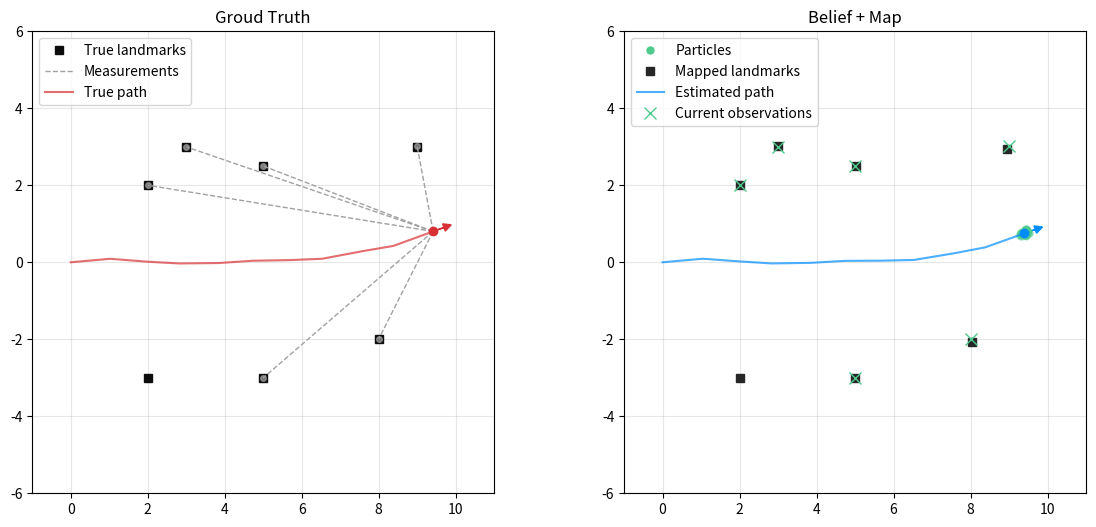

Source code (Python):
import matplotlib.pylab as plt
import math, random, copy

#########################
# CONSTANTS
NUM_PARTICLES = 500
NUM_STEPS = 10
DEF_STEP = 1.0
MAP_X_MIN, MAP_X_MAX = -1.0, 11.0
MAP_Y_MIN, MAP_Y_MAX = -6.0, 6.0
LANDMARK_POSITIONS = [(2.0, 2.0), (2.0, -3.0), (3.0, 3.0), (5.0, -3), (5.0, 2.5), (8.0, -2.0), (9.0, 3.0)]

ANIM_PAUSE = 0.3

COLOR_TRUE_LANDMARK         = '#0d0d0d'
COLOR_ROBOT                 = '#d83034'
COLOR_ROBOT_MEASUREMENT     = '#a1a1a1'
COLOR_MAPPED_LANDMARK       = '#262626'
COLOR_PARTICLE              = '#4ecb8d'
COLOR_ROBOT_ESTIMATED       = '#008dff'
COLOR_OBSERVATIONS          = '#4ecb8d'

#########################
# METHODS
def normalize_angle(angle):
    return (angle + math.pi) % ( 2 * math.pi) - math.pi

def motion_model(pose, phi, d):
    x, y, theta = pose
    theta = theta + phi
    x = x + d * math.cos(theta)
    y = y + d * math.sin(theta)
    return x, y, theta

def measurement_model(pose: tuple[float, float, float], target: tuple[float, float]) -> tuple[float, float]:
    xp, yp, thetap = pose
    xt, yt = target
    dx = xt - xp
    dy = yt - yp
    distance = math.sqrt(dx**2 + dy**2)
    angle = normalize_angle(math.atan2(dy,dx) - thetap)
    return angle, distance

#########################
# CLASSES
class Sensor:
    def __init__(self, range=8.0, std_distance=0.01, std_angle=0.001):
        self.std_distance = std_distance
        self.std_angle = std_angle
        self.last_measurement = []
        self.range_distance = range

    def read_inf(self, pose, map):
        measurements = []
        for feature in map:
            noise_distance = random.gauss(0.0, self.std_distance)
            noise_angle = random.gauss(0.0, self.std_angle)
            angle_measured, distance_measured = measurement_model(pose, feature)
            measurement = normalize_angle(angle_measured + noise_angle), distance_measured + noise_distance
            measurements.append(measurement)
        self.last_measurement = measurements
        
    def read(self, pose, map):
        measurements = []
        for feature in map:
            angle_measured, distance_measured = measurement_model(pose, feature)
            if distance_measured < self.range_distance:
                noise_distance = random.gauss(0.0, self.std_distance)
                noise_angle = random.gauss(0.0, self.std_angle)
                measurement = normalize_angle(angle_measured + noise_angle), distance_measured + noise_distance
                measurements.append(measurement)
        self.last_measurement = measurements

class Robot:
    def __init__(self, pose=(0.0, 0.0, 0.0), std_distance=0.1, std_angle=0.1):
        self.x, self.y, self.theta = pose
        self.std_distance = std_distance
        self.std_angle = std_angle

    def get_pose(self):
        return self.x, self.y, self.theta
    
    def set_pose(self, pose):
        self.x, self.y, self.theta = pose

    def move(self, angle_cmd, distance_cmd):
        angle = angle_cmd + random.gauss(0.0, self.std_angle)
        distance = distance_cmd + random.gauss(0.0, self.std_distance)
        self.set_pose(motion_model(self.get_pose(), angle, distance))

class Particle(Robot):
    def __init__(self, pose=(0, 0, 0), std_distance=0.2, std_angle=0.2):
        super().__init__(pose, std_distance, std_angle)
        self.error = 0.0
        self.map = []

    def update_error(self, measurements, treshold = 2.0):
        self.error = 0.0

        for angle_measured, distance_measured in measurements:
            x_projected = self.x + distance_measured * math.cos(self.theta + angle_measured)
            y_projected = self.y + distance_measured * math.sin(self.theta + angle_measured)
            
            if not self.map:
                self.map.append((x_projected, y_projected))
                continue
            
            best_distance = float('inf')
            best_index = -1
            for i, (x_map, y_map) in enumerate(self.map):
                distance = math.sqrt((x_map - x_projected)**2 + (y_map - y_projected)**2)
                if distance < best_distance:
                    best_index = i
                    best_distance = distance
                    
            if best_distance < treshold:
                # assumption: projected landmark and its closest neighbour are identical
                angle_expected, distnace_expected = measurement_model(self.get_pose(), self.map[best_index])
                error_angle = abs(angle_measured - angle_expected)
                error_distance = abs(distance_measured - distnace_expected)
                self.error += error_angle + error_distance
            
            else:
                # assumption: projected landmark is a new landmark
                self.map.append((x_projected, y_projected))
                self.error += 0.2 + 0.1 * best_distance

class Slam:
    def __init__(self, num_particles=300, treshold=2.0, std_distance=0.2, std_angle=0.2):
        self.num_particles = num_particles
        self.particles = [
            Particle(std_distance=std_distance, std_angle=std_angle) for _ in range(num_particles)
        ]
        self.x_avg = 0.0
        self.y_avg = 0.0
        self.theta_avg = 0.0
        self.treshold_association = treshold
    
    def update(self, angle, step, measurements):
        for p in self.particles:
            p.move(angle, step)
            p.update_error(measurements, self.treshold_association)
    
    def resample(self):
        weights = [math.exp(-p.error * 10.0) for p in self.particles]
        total_weights = sum(weights)
        weights_norm = [w / total_weights for w in weights]
        
        new_particles = []
        N = len(self.particles)
        r = random.uniform(0, 1.0 / N)
        c = weights_norm[0]
        i = 0
        for m in range(N):
            U = r + m * (1.0 / N)
            while U > c:
                i += 1
                c += weights_norm[i]
            new_particles.append(copy.deepcopy(self.particles[i]))
        self.particles = new_particles

    def estimate(self):
        x_y_theta = zip(*[(p.x, p.y, p.theta) for p in self.particles])
        self.x_avg, self.y_avg, self.theta_avg = [sum(x)/len(self.particles) for x in x_y_theta]
        
    def get_pose_estimated(self):
        return self.x_avg, self.y_avg, self.theta_avg

#########################
# HELPER METHODS
def get_visible_landmarks_global(robot_pose, measurements):
    rx, ry, rtheta = robot_pose
    visible_points = []
    for angle_measured, distance_measured in measurements:
        lx = rx + distance_measured * math.cos(rtheta + angle_measured)
        ly = ry + distance_measured * math.sin(rtheta + angle_measured)
        visible_points.append((lx, ly))
    return visible_points

#########################
# DRAW METHODS
def draw_robot(ax:plt.Axes, pose:tuple[float, float, float], color:str='r', length:float=0.3):
    x, y, theta = pose
    ax.plot(x, y,
            color=color,
            marker='o',
            linestyle='none')
    dx = length * math.cos(theta)
    dy = length * math.sin(theta)
    ax.arrow(x, y, dx, dy, head_width=0.2, head_length=0.2, fc=color, ec=color)

def setup_axis(ax:plt.Axes, title:str):
    ax.set_xlim(MAP_X_MIN, MAP_X_MAX)
    ax.set_ylim(MAP_Y_MIN, MAP_Y_MAX)
    ax.set_aspect('equal')
    ax.grid(True, alpha=0.3)
    ax.set_title(title)

#########################
# MAIN
if __name__ == "__main__":
    map = LANDMARK_POSITIONS
    robot = Robot()
    slam = Slam(num_particles=300, treshold=1.0, std_angle=0.2, std_distance=0.2)
    sensor = Sensor()
    
    turn = 0.0
    step = DEF_STEP
    
    sensor.read(robot.get_pose(), map)
    for p in slam.particles:
        p.update_error(sensor.last_measurement, slam.treshold_association)
    slam.estimate()

    path_real = [(robot.x, robot.y)]
    path_estimated = [(slam.x_avg, slam.y_avg)]
    
    plt.ion()
    fig, (ax_real, ax_belief) = plt.subplots(1, 2, figsize=(14, 6))

    for step_idx in range(NUM_STEPS):
        robot.move(turn, step)
        sensor.read(robot.get_pose(), map)
        
        slam.update(turn, step, sensor.last_measurement)
        slam.resample()
        slam.estimate()
        
        best_particle = min(slam.particles, key=lambda p: p.error)

        path_real.append((robot.x, robot.y))
        path_estimated.append((slam.x_avg, slam.y_avg))
        
        visible_points = get_visible_landmarks_global(robot.get_pose(), sensor.last_measurement)
        
        #########################
        # PLOTTING
        ax_real.clear()
        ax_belief.clear()
        
        setup_axis(ax_real, "Groud Truth")
        setup_axis(ax_belief, "Belief + Map")
        
        # LEFT
        lx, ly = zip(*LANDMARK_POSITIONS)
        ax_real.plot(lx, ly,
                     color=COLOR_TRUE_LANDMARK,
                     marker='s',
                     linestyle='none',
                     label='True landmarks')
        
        ax_real.plot([], [],
                     color=COLOR_ROBOT_MEASUREMENT,
                     linestyle='dashed',
                     linewidth=1,
                     alpha=1,
                     label='Measurements')
        for vx, vy in visible_points:
            ax_real.plot([robot.x, vx],
                         [robot.y, vy],
                         color=COLOR_ROBOT_MEASUREMENT,
                         linestyle='dashed',
                         linewidth=1,
                         alpha=1)
            ax_real.plot(vx, vy,
                         color=COLOR_ROBOT_MEASUREMENT,
                         markersize=8,
                         marker='.',
                         alpha=0.7)
        
        x_real, y_real = zip(*path_real)
        ax_real.plot(x_real,
                     y_real,
                     color=COLOR_ROBOT,
                     linestyle='solid',
                     alpha=0.7,
                     label='True path')
        draw_robot(ax_real, robot.get_pose(), COLOR_ROBOT)
            
        # RIGHT
        px, py = zip(*[(p.x, p.y) for p in slam.particles])
        ax_belief.plot([], [],
                       color=COLOR_PARTICLE,
                       markersize=10,
                       marker='.',
                       linestyle='none',
                       alpha=1,
                       label='Particles')
        ax_belief.plot(px, py,
                       color=COLOR_PARTICLE,
                       markersize=10,
                       marker='.',
                       linestyle='none',
                       alpha=0.3)
        
        if best_particle.map:
            mx, my = zip(*best_particle.map)
            ax_belief.plot(mx, my,
                           color=COLOR_MAPPED_LANDMARK,
                           marker='s',
                           linestyle='none',
                           alpha=1,
                           label='Mapped landmarks')
        
        est_x, est_y = zip(*path_estimated)
        ax_belief.plot(est_x, est_y,
                       color=COLOR_ROBOT_ESTIMATED,
                       alpha=0.7,
                       label='Estimated path')
        draw_robot(ax_belief, slam.get_pose_estimated(), COLOR_ROBOT_ESTIMATED)
        
        if visible_points:
            vx, vy = zip(*visible_points)
            ax_belief.plot(vx, vy,
                           color=COLOR_OBSERVATIONS,
                           markersize=8,
                           marker='x',
                           linestyle='none',
                           alpha=1,
                           label='Current observations')

        ax_real.legend(loc='upper left')
        ax_belief.legend(loc='upper left')
        
        plt.pause(ANIM_PAUSE)
        
    plt.ioff()
    plt.show()
